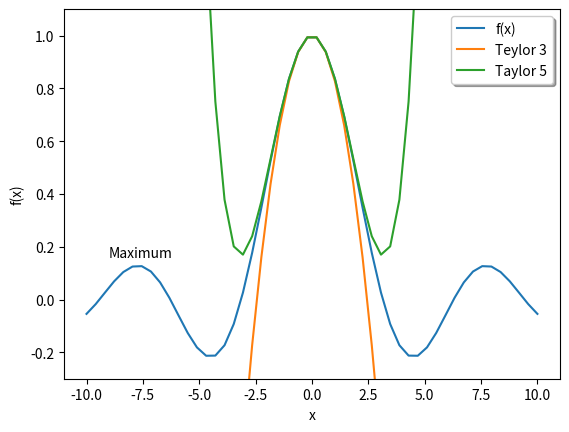

Source code (Python):
# Оси

"""

Команда text(x,y,’<текст>’,<размер шрифта>=12), в
соответствии с нзванием, выводит текст в заданной
точке:

"""

import matplotlib.pyplot as plt
import numpy as np

x=np.linspace(-10,10,50)
plt.plot(x,np.sin(x)/x)
plt.plot(x,1-x**2/6)
plt.plot(x,1-x**2/6+x**4/120)
plt.ylim(-0.3,1.1)
plt.legend(('f(x)','Teylor 3','Taylor 5'),shadow=True, fancybox=True)
plt.xlabel('x')
plt.ylabel('f(x)')
plt.text(-9.0,0.16,'Maximum')
plt.show()